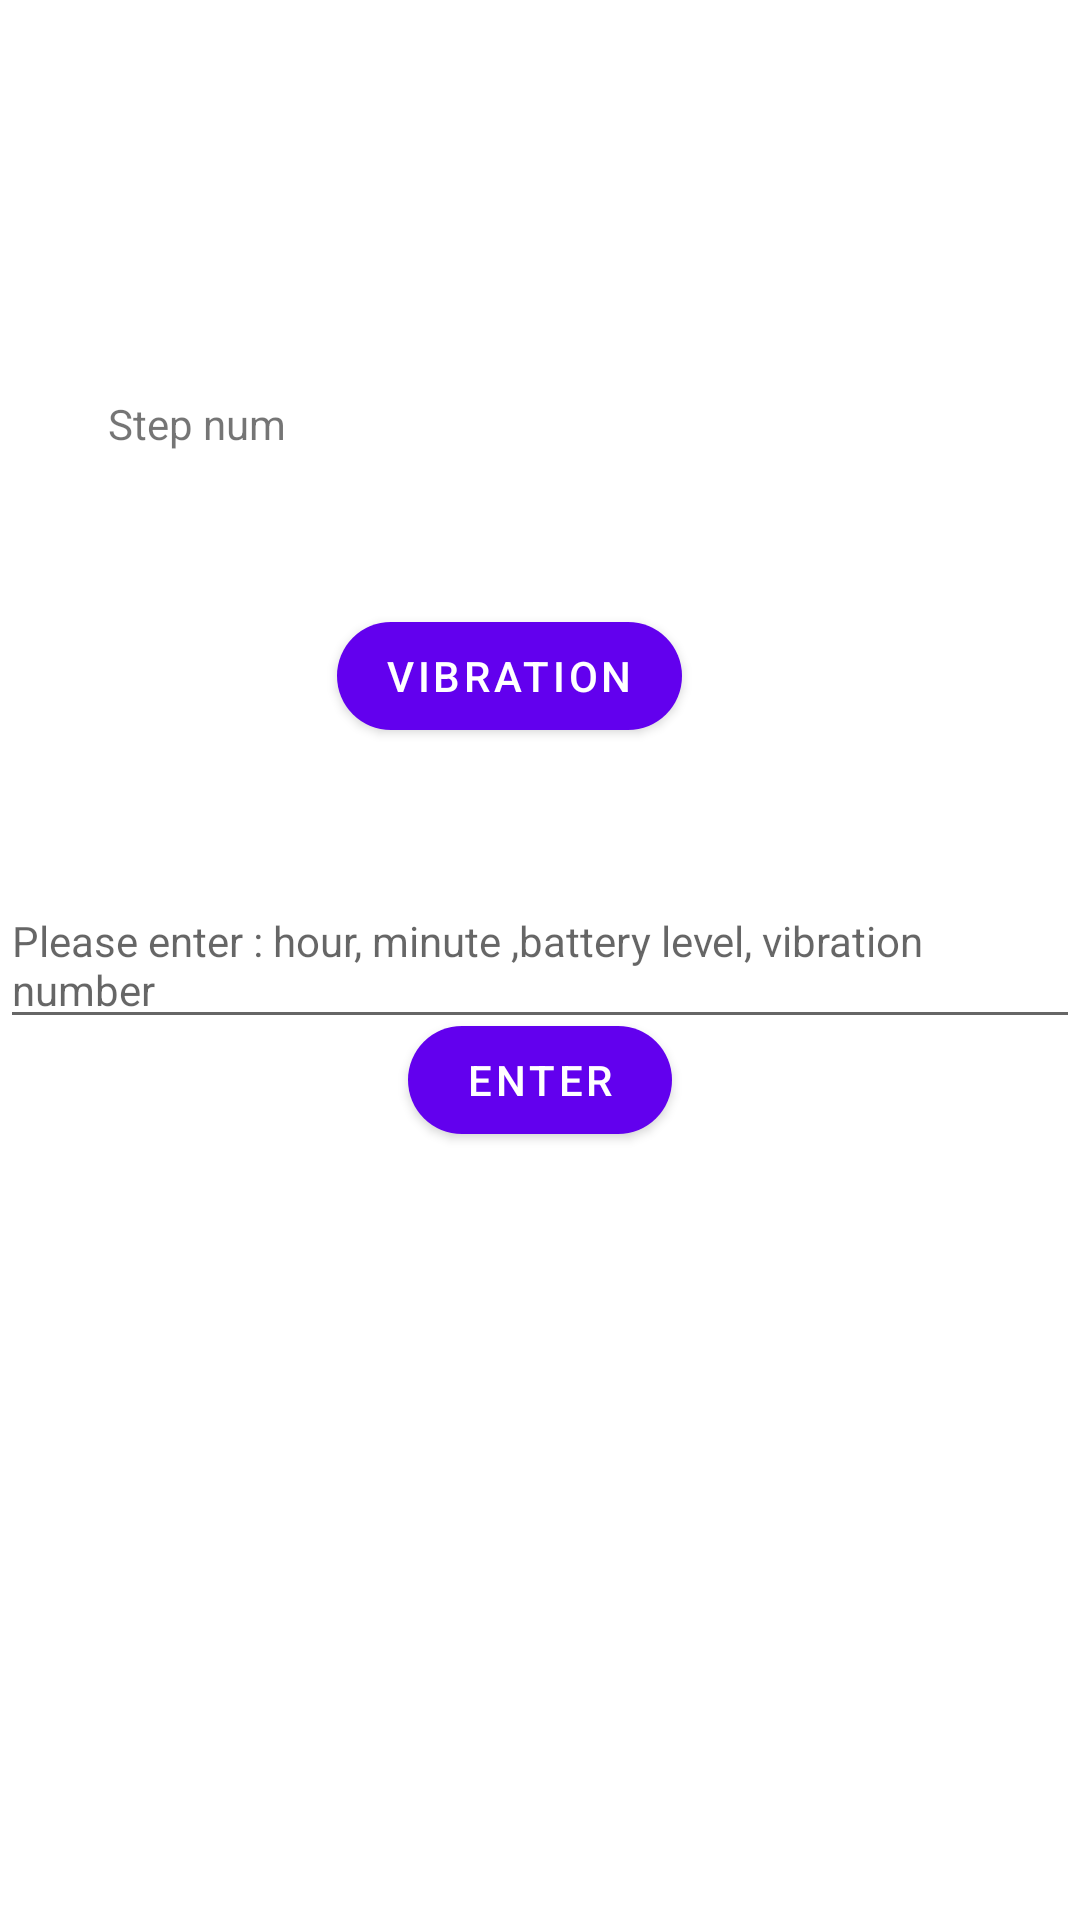

Here is an Android app screen rendered from its layout file. Give the layout XML and the strings, colors and styles it references.
<!-- AndroidManifest.xml: application theme Theme.CryptedEnter -->
<!-- res/layout/activity_main.xml -->
<?xml version="1.0" encoding="utf-8"?>
<androidx.constraintlayout.widget.ConstraintLayout xmlns:android="http://schemas.android.com/apk/res/android"
    xmlns:app="http://schemas.android.com/apk/res-auto"
    xmlns:tools="http://schemas.android.com/tools"
    android:layout_width="match_parent"
    android:layout_height="match_parent"
    tools:context=".MainActivity">


    <TextView
        android:id="@+id/main_LBL_steps"
        android:layout_width="wrap_content"
        android:layout_height="wrap_content"
        android:layout_marginStart="36dp"
        android:text="Step num"
        app:layout_constraintBottom_toBottomOf="parent"
        app:layout_constraintHorizontal_bias="0.3"
        app:layout_constraintLeft_toLeftOf="parent"
        app:layout_constraintRight_toRightOf="parent"
        app:layout_constraintStart_toStartOf="parent"
        app:layout_constraintTop_toTopOf="parent"
        app:layout_constraintVertical_bias="0.212" />

    <EditText
        android:id="@+id/main_EDT_input"
        android:layout_width="match_parent"
        android:layout_height="wrap_content"
        android:textSize="14sp"
        android:hint="Please enter : hour, minute ,battery level, vibration number"
        app:layout_constraintBottom_toBottomOf="parent"
        app:layout_constraintEnd_toEndOf="parent"
        app:layout_constraintLeft_toLeftOf="parent"
        app:layout_constraintRight_toRightOf="parent"
        app:layout_constraintStart_toStartOf="parent"
        app:layout_constraintTop_toTopOf="parent" />


    <com.google.android.material.button.MaterialButton
        android:id="@+id/main_BTN_vibration"
        android:layout_width="wrap_content"
        android:layout_height="wrap_content"
        android:text="Vibration"
        app:cornerRadius="20dp"
        app:layout_constraintBottom_toBottomOf="parent"
        app:layout_constraintEnd_toEndOf="parent"
        app:layout_constraintHorizontal_bias="0.459"
        app:layout_constraintLeft_toLeftOf="@id/main_EDT_input"
        app:layout_constraintRight_toRightOf="parent"
        app:layout_constraintStart_toStartOf="parent"
        app:layout_constraintTop_toTopOf="parent"
        app:layout_constraintVertical_bias="0.34" />

    <com.google.android.material.button.MaterialButton
        android:id="@+id/main_BTN_enter"
        android:layout_width="wrap_content"
        android:layout_height="wrap_content"
        android:layout_marginBottom="256dp"
        android:text="Enter"
        app:cornerRadius="20dp"
        app:layout_constraintBottom_toBottomOf="parent"
        app:layout_constraintEnd_toEndOf="parent"
        app:layout_constraintLeft_toLeftOf="parent"
        app:layout_constraintRight_toRightOf="parent"
        app:layout_constraintStart_toStartOf="parent"
        app:layout_constraintTop_toBottomOf="@+id/main_EDT_input"
        app:layout_constraintVertical_bias="1.0" />

</androidx.constraintlayout.widget.ConstraintLayout>
<!-- resources referenced by this layout -->
<resources>
  <style name="Theme.CryptedEnter" parent="Theme.MaterialComponents.DayNight.DarkActionBar">
          
          <item name="colorPrimary">@color/purple_500</item>
          <item name="colorPrimaryVariant">@color/purple_700</item>
          <item name="colorOnPrimary">@color/white</item>
          
          <item name="colorSecondary">@color/teal_200</item>
          <item name="colorSecondaryVariant">@color/teal_700</item>
          <item name="colorOnSecondary">@color/black</item>
          
          <item name="android:statusBarColor" tools:targetApi="l">?attr/colorPrimaryVariant</item>
          
      </style>
  <!-- not gathered from this repository: default colours our renderer supplied (Android Studio template values) -->
  <color name="purple_500">#FF6200EE</color>
  <color name="purple_700">#FF3700B3</color>
  <color name="teal_200">#FF03DAC5</color>
  <color name="teal_700">#FF018786</color>
  <color name="black">#FF000000</color>
  <color name="white">#FFFFFFFF</color>
</resources>
